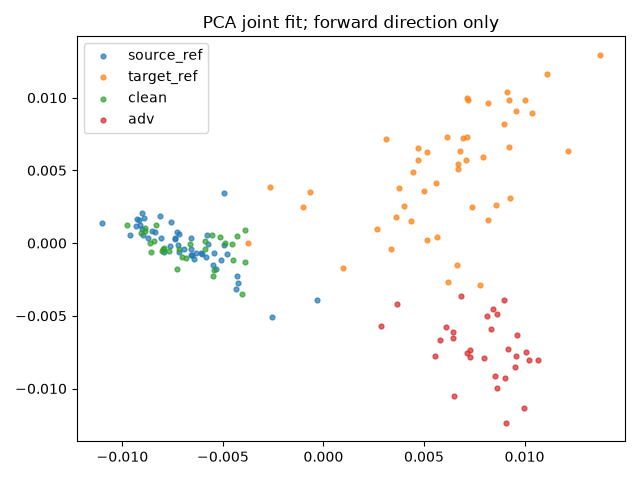

Data behind this chart, as committed beside it:
index, group, x, y
0, source_ref, -0.007197, -0.0006028
1, source_ref, -0.005763, -7.200174747568893e-05
2, source_ref, -0.002576, -0.00507
3, source_ref, -0.005435, -0.0006473
4, source_ref, -0.007402, 0.0003621
5, source_ref, -0.008747, 0.0003205
6, source_ref, -0.006573, 0.0003594
7, source_ref, -0.008135, 0.001832
8, source_ref, -0.006574, -0.0007881
9, source_ref, -0.007392, 0.0002493
10, source_ref, -0.009034, 0.0009758
11, source_ref, -0.005074, -0.001183
12, source_ref, -0.007934, -0.0006435
13, source_ref, -0.006945, -0.0003955
14, source_ref, -0.006586, -0.0004354
15, source_ref, -0.004263, -0.002756
16, source_ref, -0.009178, 0.001564
17, source_ref, -0.006545, -0.0008012
18, source_ref, -0.004929, -0.0001518
19, source_ref, -0.00963, 0.0005707
20, source_ref, -0.007634, -0.000211
21, source_ref, -0.004794, -0.0007609
22, source_ref, -0.008085, 0.0003541
23, source_ref, -0.008543, 0.000814
24, source_ref, -0.005352, -0.00178
25, source_ref, -0.008363, 0.00077
26, source_ref, -0.007596, 0.001455
27, source_ref, -0.005776, 0.0005514
28, source_ref, -0.004964, 0.003475
29, source_ref, -0.005499, -0.001494
30, source_ref, -0.007187, 0.000641
31, source_ref, -0.005849, -0.0009588
32, source_ref, -0.009334, 0.001158
33, source_ref, -0.006044, -0.0007345
34, source_ref, -0.007257, 0.0007908
35, source_ref, -0.01103, 0.00136
36, source_ref, -0.006076, -0.0006501
37, source_ref, -0.0003271, -0.003934
38, source_ref, -0.009018, 0.002042
39, source_ref, -0.004316, -0.002285
40, source_ref, -0.007213, -0.0001532
41, source_ref, -0.008964, 0.0005597
42, source_ref, -0.006428, -0.001124
43, source_ref, -0.004337, -0.003136
44, source_ref, -0.009291, 0.001625
45, source_ref, -0.006326, -0.0006678
46, source_ref, -0.0091, 0.001235
47, source_ref, -0.008946, 0.001702
48, target_ref, 0.0009945, -0.001729
49, target_ref, 0.007409, 0.0025
50, target_ref, 0.007113, 0.009955
51, target_ref, 0.003592, 0.001807
52, target_ref, 0.005579, 0.004104
53, target_ref, 0.006937, 0.007225
54, target_ref, 0.005167, 0.006264
55, target_ref, 0.00858, 0.002623
56, target_ref, 0.01111, 0.01166
57, target_ref, 0.006637, -0.001502
58, target_ref, -0.00065, 0.003483
59, target_ref, 0.008173, 0.009624
... 96 more rows
